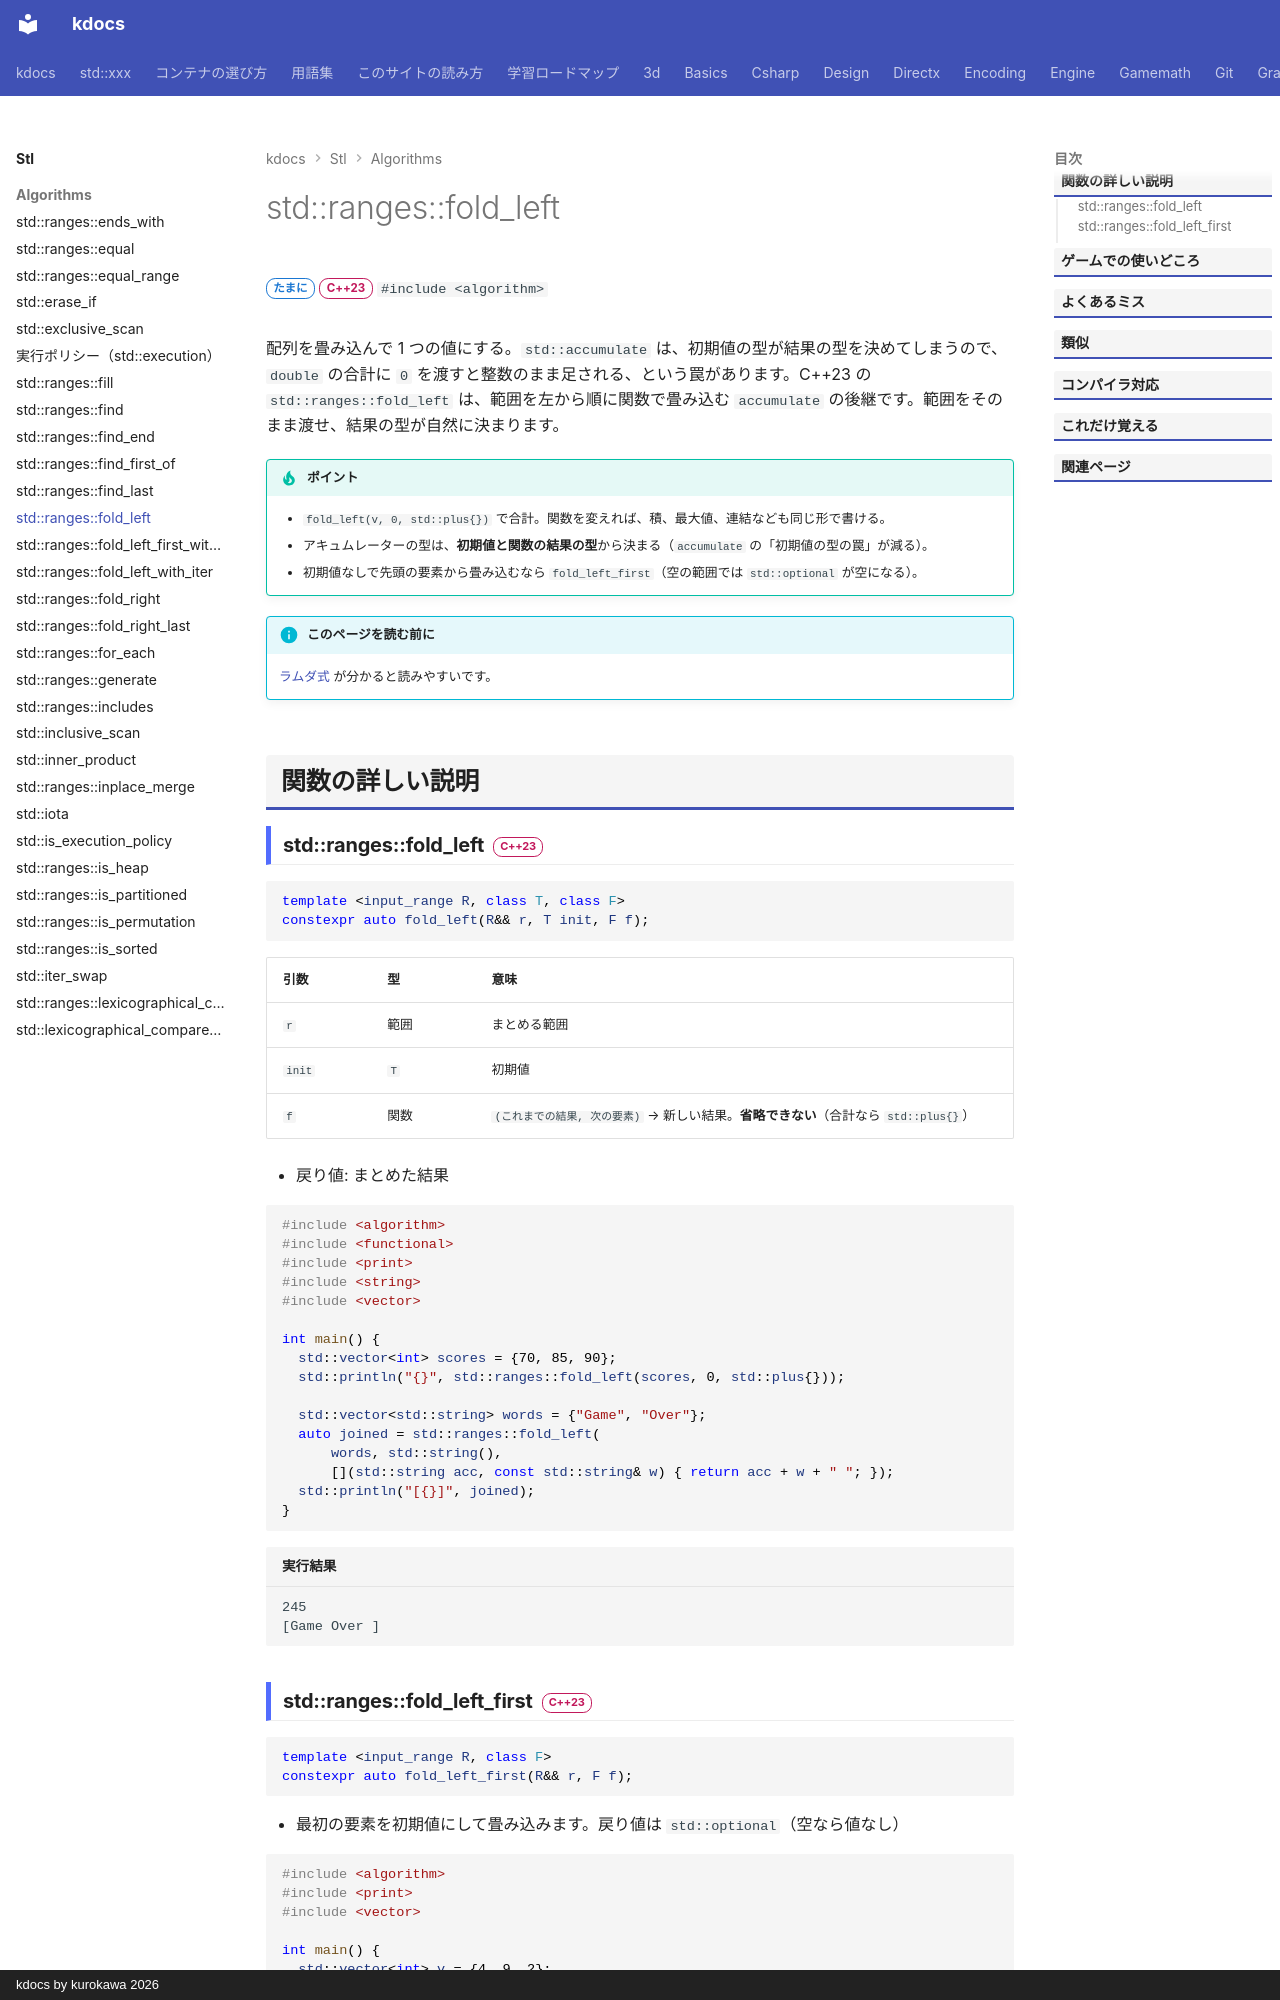

repository: qwzxdf/kdocs · page: stl/algorithms/fold_left/index.html · generator: mkdocs · copyright: kdocs by kurokawa 2026

---
title: std::ranges::fold_left
summary: "範囲を左から畳み込んで、1 つの値にする（`accumulate` の範囲版）。"
order: 23
tags:
  - アルゴリズム
---

# std::ranges::fold_left

<div class="page-badges" markdown>
<span class="rank rank-sometimes">たまに</span>
<span class="ver ver-23">C++23</span>
`#include <algorithm>`
</div>

配列を畳み込んで 1 つの値にする。`std::accumulate` は、初期値の型が結果の型を決めてしまうので、`double` の合計に `0` を渡すと整数のまま足される、という罠があります。C++23 の `std::ranges::fold_left` は、範囲を左から順に関数で畳み込む `accumulate` の後継です。範囲をそのまま渡せ、結果の型が自然に決まります。

!!! tip "ポイント"
    - `fold_left(v, 0, std::plus{})` で合計。関数を変えれば、積、最大値、連結なども同じ形で書ける。
    - アキュムレーターの型は、**初期値と関数の結果の型**から決まる（`accumulate` の「初期値の型の罠」が減る）。
    - 初期値なしで先頭の要素から畳み込むなら `fold_left_first`（空の範囲では `std::optional` が空になる）。

!!! info "このページを読む前に"
    [ラムダ式](../../basics/lambda.md) が分かると読みやすいです。

## 関数の詳しい説明

### std::ranges::fold_left <span class="ver ver-23">C++23</span> {#fold_left data-toc-label="std::ranges::fold_left"}

```cpp
template <input_range R, class T, class F>
constexpr auto fold_left(R&& r, T init, F f);
```

| 引数 | 型 | 意味 |
| --- | --- | --- |
| `r` | 範囲 | まとめる範囲 |
| `init` | `T` | 初期値 |
| `f` | 関数 | `(これまでの結果, 次の要素)` → 新しい結果。**省略できない**（合計なら `std::plus{}`） |

- 戻り値: まとめた結果

```cpp
#include <algorithm>
#include <functional>
#include <print>
#include <string>
#include <vector>

int main() {
  std::vector<int> scores = {70, 85, 90};
  std::println("{}", std::ranges::fold_left(scores, 0, std::plus{}));

  std::vector<std::string> words = {"Game", "Over"};
  auto joined = std::ranges::fold_left(
      words, std::string(),
      [](std::string acc, const std::string& w) { return acc + w + " "; });
  std::println("[{}]", joined);
}
```

```text title="実行結果"
245
[Game Over ]
```
